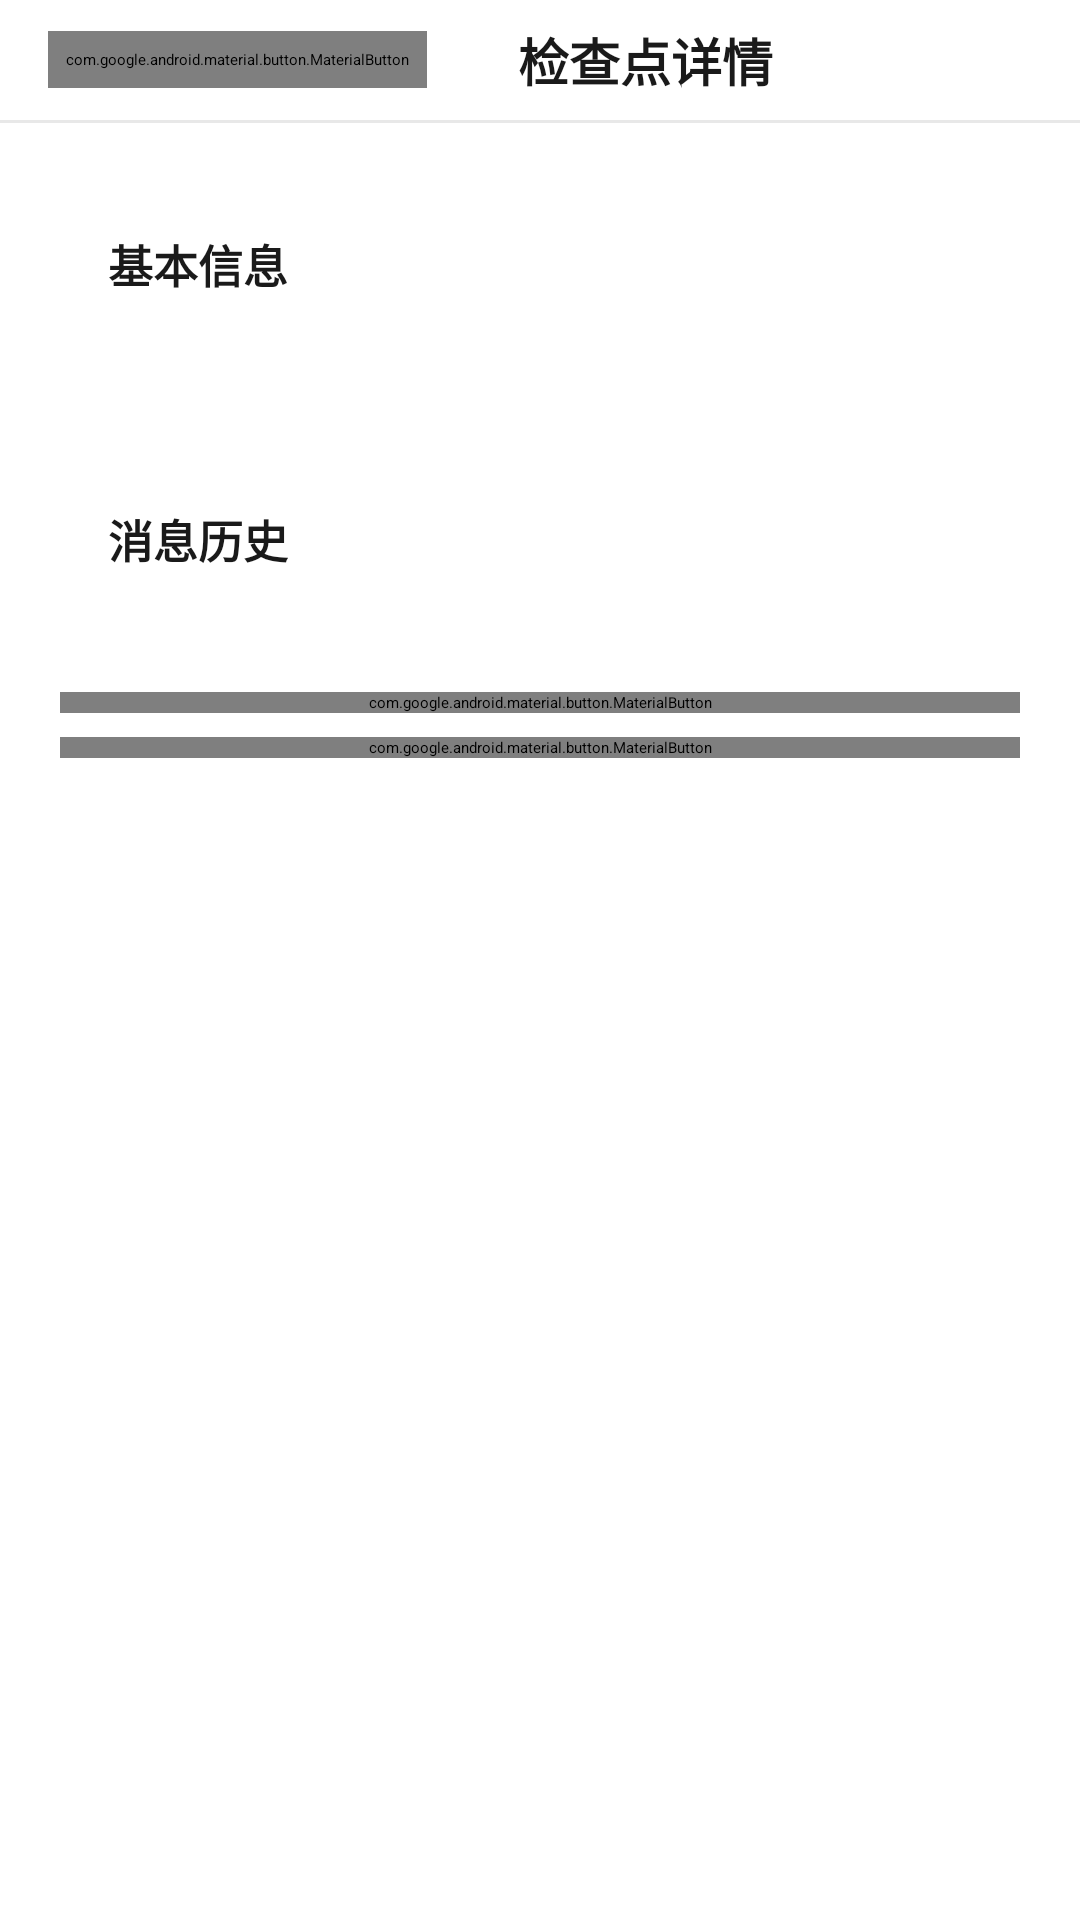

Reconstruct the res/layout file that produces this screen, plus the resources it refers to.
<!-- AndroidManifest.xml: application theme Theme.Jasmine -->
<!-- res/layout/activity_checkpoint_detail.xml -->
<?xml version="1.0" encoding="utf-8"?>
<LinearLayout xmlns:android="http://schemas.android.com/apk/res/android"
    xmlns:app="http://schemas.android.com/apk/res-auto"
    android:layout_width="match_parent"
    android:layout_height="match_parent"
    android:orientation="vertical"
    android:background="@color/bg_primary">

    
    <LinearLayout
        android:layout_width="match_parent"
        android:layout_height="40dp"
        android:gravity="center_vertical"
        android:paddingHorizontal="16dp"
        android:background="@color/white">

        <com.google.android.material.button.MaterialButton
            android:id="@+id/btnBack"
            style="@style/Widget.MaterialComponents.Button.TextButton"
            android:layout_width="wrap_content"
            android:layout_height="wrap_content"
            android:text="&lt;- 返回"
            android:textColor="@color/text_primary"
            android:textSize="14sp"
            android:minWidth="0dp"
            android:padding="6dp"
            android:stateListAnimator="@null"
            app:elevation="0dp"
            app:rippleColor="@android:color/transparent" />

        <TextView
            android:layout_width="0dp"
            android:layout_height="wrap_content"
            android:layout_weight="1"
            android:text="检查点详情"
            android:textSize="17sp"
            android:textColor="@color/text_primary"
            android:textStyle="bold"
            android:gravity="center" />

        <View android:layout_width="56dp" android:layout_height="1dp" />
    </LinearLayout>

    <View
        android:layout_width="match_parent"
        android:layout_height="1dp"
        android:background="@color/divider" />

    <ScrollView
        android:layout_width="match_parent"
        android:layout_height="0dp"
        android:layout_weight="1">

        <LinearLayout
            android:layout_width="match_parent"
            android:layout_height="wrap_content"
            android:orientation="vertical"
            android:padding="20dp">

            
            <LinearLayout
                android:layout_width="match_parent"
                android:layout_height="wrap_content"
                android:background="@drawable/bg_card"
                android:orientation="vertical"
                android:padding="16dp">

                <TextView
                    android:layout_width="wrap_content"
                    android:layout_height="wrap_content"
                    android:text="基本信息"
                    android:textSize="15sp"
                    android:textColor="@color/text_primary"
                    android:textStyle="bold" />

                <TextView
                    android:id="@+id/tvInfo"
                    android:layout_width="match_parent"
                    android:layout_height="wrap_content"
                    android:textSize="13sp"
                    android:textColor="@color/text_secondary"
                    android:lineSpacingExtra="4dp"
                    android:layout_marginTop="8dp" />
            </LinearLayout>

            <View android:layout_width="match_parent" android:layout_height="12dp" />

            
            <LinearLayout
                android:layout_width="match_parent"
                android:layout_height="wrap_content"
                android:background="@drawable/bg_card"
                android:orientation="vertical"
                android:padding="16dp">

                <TextView
                    android:id="@+id/tvMsgHeader"
                    android:layout_width="wrap_content"
                    android:layout_height="wrap_content"
                    android:text="消息历史"
                    android:textSize="15sp"
                    android:textColor="@color/text_primary"
                    android:textStyle="bold" />

                <LinearLayout
                    android:id="@+id/layoutMessages"
                    android:layout_width="match_parent"
                    android:layout_height="wrap_content"
                    android:orientation="vertical"
                    android:layout_marginTop="8dp" />
            </LinearLayout>

            <View android:layout_width="match_parent" android:layout_height="16dp" />

            
            <com.google.android.material.button.MaterialButton
                android:id="@+id/btnRestore"
                style="@style/Widget.MaterialComponents.Button.OutlinedButton"
                android:layout_width="match_parent"
                android:layout_height="wrap_content"
                android:text="恢复到新对话"
                android:textSize="14sp"
                app:strokeColor="#FF2196F3"
                android:textColor="#FF2196F3" />

            <com.google.android.material.button.MaterialButton
                android:id="@+id/btnDelete"
                style="@style/Widget.MaterialComponents.Button.OutlinedButton"
                android:layout_width="match_parent"
                android:layout_height="wrap_content"
                android:text="删除此检查点"
                android:textSize="14sp"
                android:layout_marginTop="8dp"
                app:strokeColor="#FFE53935"
                android:textColor="#FFE53935" />

        </LinearLayout>
    </ScrollView>
</LinearLayout>
<!-- resources referenced by this layout -->
<resources>
  <color name="bg_primary">#FFFFFFFF</color>
  <color name="divider">#FFE8E8E8</color>
  <color name="text_primary">#FF1A1A1A</color>
  <color name="text_secondary">#FF888888</color>
  <color name="white">#FFFFFFFF</color>
  <style name="Theme.Jasmine" parent="Theme.MaterialComponents.Light.NoActionBar">
          <item name="colorPrimary">@color/accent</item>
          <item name="colorPrimaryVariant">@color/accent</item>
          <item name="colorOnPrimary">@color/white</item>
          <item name="colorSecondary">@color/accent</item>
          <item name="colorOnSecondary">@color/white</item>
          <item name="android:windowBackground">@color/bg_primary</item>
          <item name="android:statusBarColor">@color/status_bar</item>
          <item name="android:windowLightStatusBar">true</item>
          <item name="android:navigationBarColor">@color/white</item>
          <item name="android:windowLightNavigationBar" tools:targetApi="27">true</item>
      </style>
  <color name="accent">#FF0C84FF</color>
  <color name="status_bar">#FFFFFFFF</color>
</resources>
